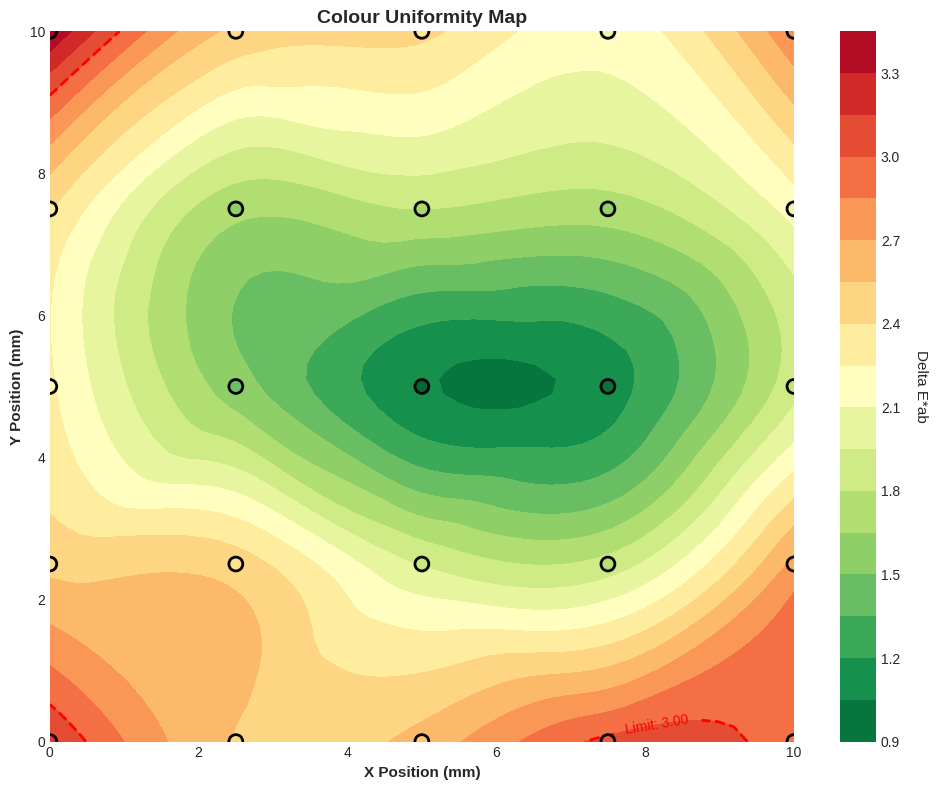
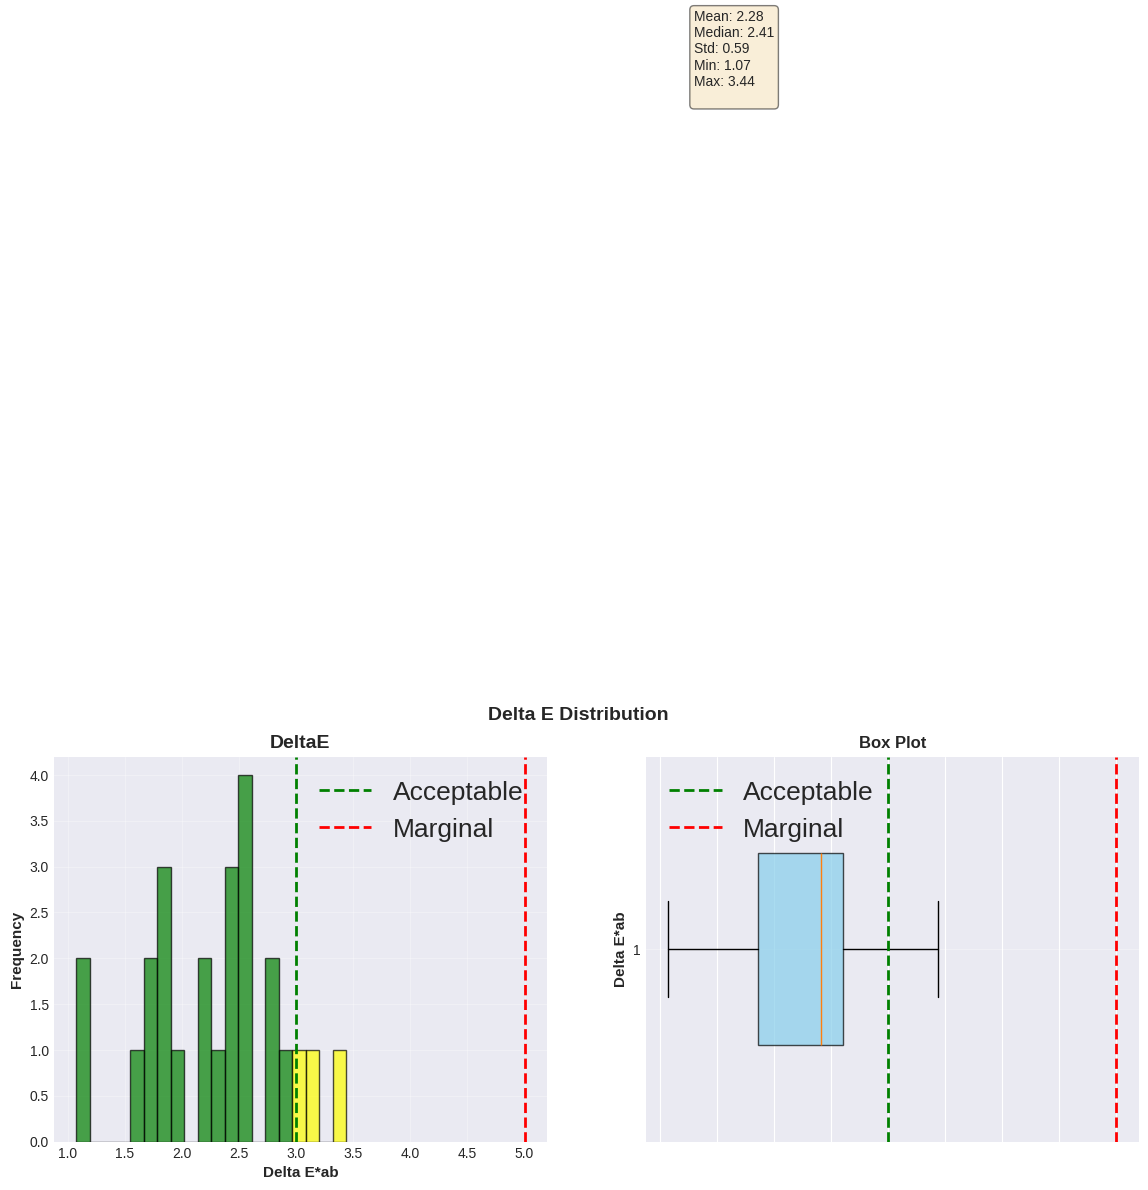
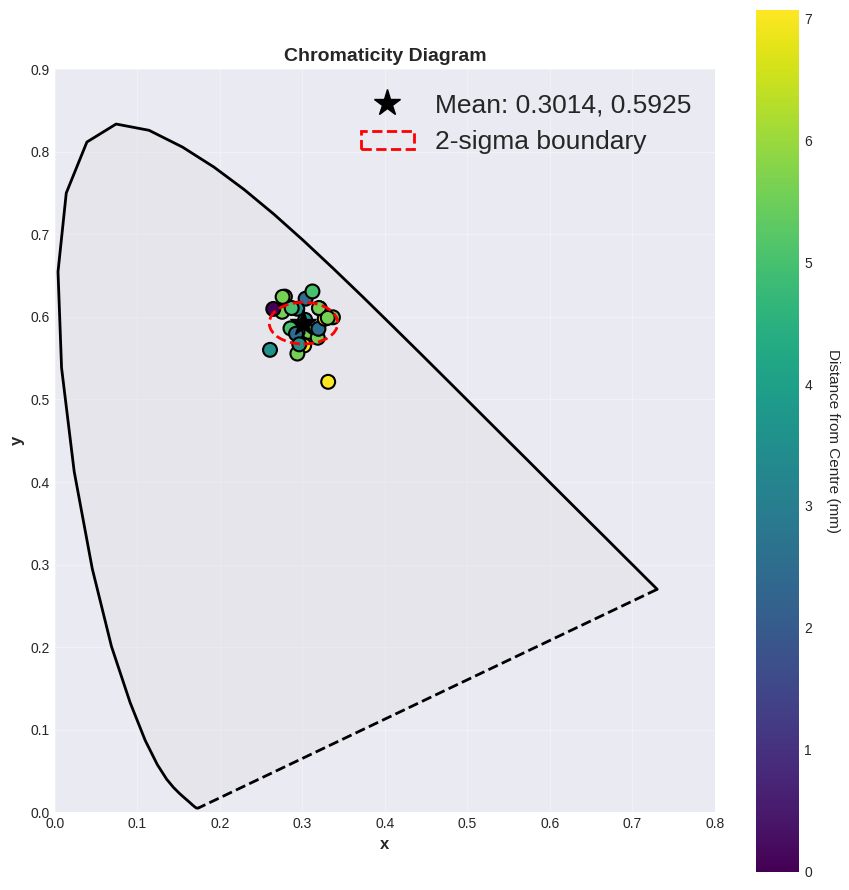

Write Python code to recreate these figures, in order.
"""
visualizer.py
Visualisation tools for colour uniformity analysis

Creates plots of:
- 2D uniformity heatmaps
- Chromaticity diagrams
- Spectral profiles
- Statistical distributions

[redacted]
Date: October 2025
"""

import numpy as np
from typing import Tuple, Optional, Dict
import matplotlib.pyplot as plt
from matplotlib import patches
from matplotlib.colors import LinearSegmentedColormap
import seaborn as sns


class UniformityVisualizer:
    """
    Creates visualisation tools for colour uniformity analysis

    Plotting with labels, colourbars and styling
    """
    def __init__(self, style: str = 'seaborn-v0_8-darkgrid'):
        """
        Initialize the visualizer
        :param style: Matplotlib style
        """
        try:
            plt.style.use(style)
        except:
            plt.style.use('default')

        #set nice defaults
        plt.rcParams['figure.dpi'] = 100
        plt.rcParams['savefig.dpi'] = 300
        plt.rcParams['font.size'] = 10
        plt.rcParams['axes.titlesize'] = 12
        plt.rcParams['axes.labelsize'] = 11
        plt.rcParams['legend.fontsize'] = 19

    def plot_uniformity_heatmap(self, interpolated_data: Dict,
                                spec_limit: Optional[float] = None,
                                title: str = 'Colour Uniformity Map',
                                cmap: str = 'RdYlGn_r',
                                save_path: Optional[str] = None) -> plt.Figure:
        """
        Plot a 2D uniformity heatmap
        :param interpolated_data: Dictionary from interpolate_uniformity_map()
        :param spec_limit: Optional specification limit line
        :param title: Plot title
        :param cmap: Colourmap ('RdYlGn_r' = red-yellow-green-reversed)
        :param save_path: Optional path to saved figure
        :return: Figure object
        """
        X = interpolated_data['X']
        Y = interpolated_data['Y']
        Z = interpolated_data['Z']
        parameter = interpolated_data['parameter']
        original_pos = interpolated_data['original_positions']
        original_val = interpolated_data['original_values']

        fig, ax = plt.subplots(figsize=(10, 8))

        # Create heatmap
        im = ax.contourf(X, Y, Z, levels=20, cmap=cmap)

        # Add colourbar
        cbar = plt.colorbar(im, ax=ax)
        cbar.set_label(self._get_parameter_label(parameter), rotation=270, labelpad=20)

        # Add original positions
        scatter = ax.scatter(original_pos[:, 0], original_pos[:, 1], c=original_val, cmap=cmap, s=100, edgecolors='black', linewidths=2, zorder=5)

        # Add specification limit contour if provided
        if spec_limit is not None:
            contour = ax.contour(X, Y, Z, levels=[spec_limit], colors='red', linestyles='--', linewidths=2)
            ax.clabel(contour, inline=True, fmt=f'Limit: {spec_limit:.2f}', fontsize=10)

        ax.set_xlabel('X Position (mm)', fontweight='bold')
        ax.set_ylabel('Y Position (mm)', fontweight='bold')
        ax.set_title(title, fontweight='bold', fontsize=14)
        ax.grid(True, alpha=0.3)

        plt.tight_layout()

        if save_path is not None:
            plt.savefig(save_path, dpi=300, bbox_inches='tight')
            print(f"Heatmap saved to {save_path}")

        return fig

    def plot_chromaticity_diagram(self, xy_values: np.ndarray,
                                  positions: Optional[np.ndarray] = None,
                                  title: str = 'Chromaticity Diagram',
                                  save_path: Optional[str] = None) -> plt.Figure:
        """
        Plot chromaticity coordinates on CIE 1931 diagram
        :param xy_values: Array of (x, y) chromaticity coordinates
        :param positions: Optional position array for colouring
        :param title: Plot title
        :param save_path: Optional path to saved figure
        :return: Figure object
        """
        fig, ax = plt.subplots(figsize=(9, 9))

        # Draw CIE 1931 horseshoe
        self._draw_cie_horseshoe(ax)

        # Plot measurement points
        if positions is not None:
            # Colour by distance from centre
            centre = np.mean(positions, axis=0)
            distances = np.linalg.norm(positions - centre, axis=1)
            scatter = ax.scatter(xy_values[:, 0], xy_values[:, 1], c=distances, cmap='viridis', s=100, edgecolors='black', linewidths=1.5, zorder=5)
            cbar = plt.colorbar(scatter, ax=ax)
            cbar.set_label('Distance from Centre (mm)', rotation=270, labelpad=20)
        else:
            ax.scatter(xy_values[:, 0], xy_values[:, 1], s=100, edgecolors='black', linewidths=1.5, zorder=5, color='red', label='Measurement Points')

        # Plot mean and std ellipses
        mean_xy = np.mean(xy_values, axis=0)
        std_xy = np.std(xy_values, axis=0)

        ax.plot(mean_xy[0], mean_xy[1], 'k*', markersize=20, label=f'Mean: {mean_xy[0]:.4f}, {mean_xy[1]:.4f}', zorder=6)

        # Draw 2-sigma ellipse
        ellipse = patches.Ellipse(mean_xy, width=4*std_xy[0], height=2*std_xy[1], fill=False, edgecolor='red', linewidth=2, linestyle='--', label='2-sigma boundary', zorder=6)
        ax.add_patch(ellipse)

        ax.set_xlabel('x', fontweight='bold', fontsize=12)
        ax.set_ylabel('y', fontweight='bold', fontsize=12)
        ax.set_title(title, fontweight='bold', fontsize=14)
        ax.legend(loc='upper right')
        ax.set_xlim(0, 0.8)
        ax.set_ylim(0, 0.9)
        ax.set_aspect('equal')
        ax.grid(True, alpha=0.3)


        plt.tight_layout()

        if save_path:
            plt.savefig(save_path, dpi=300, bbox_inches='tight')
            print(f"Chromaticity diagram saved to {save_path}")

        return fig

    def plot_spectral_profile(self, wavelengths: np.ndarray, spectra: np.ndarray, positions: np.ndarray, selected_indices: Optional[list] = None, title: str = 'Spectral Measurements', save_path: Optional[str] = None) -> plt.Figure:
        """
        Plot multiple spectra from grid
        :param wavelengths: Wavelength array
        :param spectra: Spectra array (N, M)
        :param positions: Position array (N, 2)
        :param selected_indices: Indices to plot (None = plot all)
        :param title: Plot title
        :param save_path: Optional save path
        :return: Figure object
        """
        fig, ax = plt.subplots(figsize=(12, 6))

        if selected_indices is None:
            # Plot all spectra with transparent fill
            for i in range(len(spectra)):
                ax.plot(wavelengths, spectra[i], alpha=0.3, linewidth=1)

            # Highlight mean
            mean_spectrum = np.mean(spectra, axis=0)
            ax.plot(wavelengths, mean_spectrum, 'k-', linewidth=3, label='Mean', zorder=10)

            # Show ±1 std band
            std_spectrum = np.std(spectra, axis=0)
            ax.fill_between(wavelengths, mean_spectrum - std_spectrum, mean_spectrum + std_spectrum, color='gray', alpha=0.3, label='±1 std')
        else:
            # Plot selected spectra
            for idx in selected_indices:
                label = f"Position ({positions[idx, 0]:.1f}, {positions[idx, 1]:.1f})"
                ax.plot(wavelengths, spectra[idx], linewidth=2, label=label)

        ax.set_xlabel('Wavelength (nm)', fontweight='bold')
        ax.set_ylabel('Transmission', fontweight='bold')
        ax.set_title(title, fontweight='bold', fontsize=14)
        ax.legend(loc='best')
        ax.grid(True, alpha=0.3)
        ax.set_xlim(wavelengths[0], wavelengths[-1])
        ax.set_ylim(0, 1.1)

        plt.tight_layout()

        if save_path:
            plt.savefig(save_path, dpi=300, bbox_inches='tight')
            print(f"Spectral profile saved to {save_path}")

        return fig

    def plot_deltaE_distribution(self, deltaE_values: np.ndarray, spec_limits: Optional[float] = None, title: str = 'Delta E Distribution', save_path: Optional[str] = None) -> plt.Figure:
        """
        Plot a histogram of deltaE values

        :param deltaE_values: Array of deltaE values
        :param spec_limit: Dictionary with 'acceptable' and 'marginal' limits
        :param title: Plot title
        :param save_path: Optional save path
        :return: Figure object
        """
        fig, (ax1, ax2) = plt.subplots(1, 2, figsize=(14, 5))

        # Histogram
        n, bins, patches = ax1.hist(deltaE_values, bins=20, edgecolor='black', alpha=0.7, color='skyblue')

        # Colour bars by spec
        if spec_limits:
            for i, patch in enumerate(patches):
                bin_centre = (bins[i] + bins[i+1]) / 2
                if bin_centre < spec_limits.get('acceptable', 3.0):
                    patch.set_facecolor('green')
                    patch.set_alpha(0.7)
                elif bin_centre < spec_limits.get('marginal', 5.0):
                    patch.set_facecolor('yellow')
                    patch.set_alpha(0.7)
                else:
                    patch.set_facecolor('red')
                    patch.set_alpha(0.7)

            # Add limit lines
            ax1.axvline(spec_limits.get('acceptable', 3.0), color='green', linestyle='--', linewidth=2, label='Acceptable')
            ax1.axvline(spec_limits.get('marginal', 5.0), color='red', linestyle='--', linewidth=2, label='Marginal')

        ax1.set_xlabel('Delta E*ab', fontweight='bold')
        ax1.set_ylabel('Frequency', fontweight='bold')
        ax1.set_title('DeltaE', fontweight='bold', fontsize=14)
        ax1.legend()
        ax1.grid(True, alpha=0.3)

        # Box plot
        bp = ax2.boxplot(deltaE_values, vert=False, patch_artist=True, widths=0.5)
        bp['boxes'][0].set_facecolor('skyblue')
        bp['boxes'][0].set_alpha(0.7)

        # Add spec lines
        if spec_limits:
            ax2.axvline(spec_limits.get('acceptable', 3.0), color='green', linestyle='--', linewidth=2, label='Acceptable')
            ax2.axvline(spec_limits.get('marginal', 5.0), color='red', linestyle='--', linewidth=2, label='Marginal')

        # Add stats text
        stats_text = f"Mean: {np.mean(deltaE_values):.2f}\n"
        stats_text += f"Median: {np.median(deltaE_values):.2f}\n"
        stats_text += f"Std: {np.std(deltaE_values):.2f}\n"
        stats_text += f"Min: {np.min(deltaE_values):.2f}\n"
        stats_text += f"Max: {np.max(deltaE_values):.2f}\n"

        ax2.text(1.3, np.max(deltaE_values), stats_text, bbox=dict(boxstyle='round', facecolor='wheat', alpha=0.5), verticalalignment='top')

        ax2.set_ylabel('Delta E*ab', fontweight='bold')
        ax2.set_title('Box Plot', fontweight='bold')
        ax2.legend()
        ax2.grid(True, alpha=0.3, axis='y')
        ax2.set_xticklabels([''])

        plt.suptitle(title, fontweight='bold', fontsize=14)
        plt.tight_layout()


        if save_path:
            plt.savefig(save_path, dpi=300, bbox_inches='tight')
            print(f"Distribution plot saved to {save_path}")

        return fig

    def create_qc_report_figure(self, analysis_results: Dict, qc_results: Dict, grid_data: Dict, save_path: Optional[str] = None) -> plt.Figure:
        """
        Create a QC report figure
        :param analysis_results: Dictionary from calculate_uniformity_metric(
        :param qc_results: Dictionary from check_specifications()
        :param grid_data: Dictionary from load_grid_measurements()
        :param save_path: Optional save path
        :return: Figure object
        """
        fig = plt.figure(figsize=(16, 12))
        gs = fig.add_gridspec(3, 3, hspace=0.3, wspace=0.3)

        # DeltaE heatmap (top left, large)
        ax1 = fig.add_subplot(gs[0:2, 0:2])
        positions = grid_data['positions']
        deltaE = analysis_results['deltaE_values']

        scatter = ax1.scatter(positions[:, 0], positions[:, 1], c=deltaE, cmap='RdYlGn_r', s=200, edgecolors='black', linewidths=2)
        cbar = plt.colorbar(scatter, ax=ax1)
        cbar.set_label('Delta E*ab', rotation=270, labelpad=20)

        ax1.set_xlabel('X Position (mm)', fontweight='bold')
        ax1.set_ylabel('Y Position (mm)', fontweight='bold')
        ax1.set_title('Spatial DeltaE Distribution', fontweight='bold', fontsize=14)
        ax1.grid(True, alpha=0.3)
        ax1.set_aspect('equal')

        # 2. Chromaticity (top right)
        ax2 = fig.add_subplot(gs[0, 2])
        xy_values = grid_data['xy_values']
        ax2.scatter(xy_values[:, 0], xy_values[:, 1], s=50, edgecolors='black', alpha=0.6)

        mean_xy = np.mean(xy_values, axis=0)
        ax2.plot(mean_xy[0], mean_xy[1], 'r*', markersize=15)
        ax2.set_xlabel('x')
        ax2.set_ylabel('y')
        ax2.set_title('Chromaticity', fontweight='bold', fontsize=10)
        ax2.grid(True, alpha=0.3)

        # 3. DeltaE histogram (middle right)
        ax3 = fig.add_subplot(gs[1, 2])
        ax3.hist(deltaE, bins=15, edgecolor='black', alpha=0.7)
        ax3.axvline(analysis_results['deltaE_mean'], color='red', linestyle='--', label='Mean')
        ax3.set_xlabel('Delta E*ab')
        ax3.set_ylabel('Count')
        ax3.set_title('DeltaE Distribution', fontweight='bold', fontsize=10)
        ax3.grid(True, alpha=0.3)
        ax3.legend(fontsize=8)

        # 4. Spectra (bottom, span 2 columns)
        ax4 = fig.add_subplot(gs[2, 0:2])
        wavelengths = grid_data['wavelengths']
        spectra = grid_data['spectra']

        for i in range(len(spectra)):
            ax4.plot(wavelengths, spectra[i], alpha=0.2, linewidth=0.5)

        mean_spectrum = np.mean(spectra, axis=0)
        ax4.plot(wavelengths, mean_spectrum, 'k-', linewidth=2, label='Mean')
        ax4.set_xlabel('Wavelength (nm)', fontweight='bold')
        ax4.set_ylabel('Transmission')
        ax4.set_title('Spectral Distribution', fontweight='bold', fontsize=10)
        ax4.grid(True, alpha=0.3)
        ax4.legend()

        # 5. QC summary (bottom right)
        ax5 = fig.add_subplot(gs[2, 2])
        ax5.axis('off')

        # Create summary text
        summary_text = "QC SUMMARY\n" + "="*30 + "\n\n"

        if qc_results['pass']:
            summary_text += "Result: PASS\n\n"
            text_color = 'green'
        else:
            summary_text += "Result: FAIL\n\n"
            text_color = 'red'

        summary_text += f"Mean Delta E: {analysis_results['deltaE_mean']:.2f}\n"
        summary_text += f"Max Delta E: {analysis_results['deltaE_max']:.2f}\n\n"
        summary_text += f"Std Delta E: {analysis_results['deltaE_std']:.2f}\n\n"

        summary_text += f"Measurements: {len(positions)}\n"
        summary_text += f"Wavelengths: {wavelengths[0]:.0f}-{wavelengths[-1]:.0f} nm\n\n"

        if qc_results['failures']:
            summary_text += "Failures:\n"
            for failure in qc_results['failures'][:3]:  # show first 3
                summary_text += f"- {failure[:40]}...\n"

        ax5.text(0.05, 0.95, summary_text, transform=ax5.transAxes, fontsize=9, verticalalignment='top', bbox=dict(boxstyle='round', facecolor='wheat', alpha=0.5), family='monospace')

        # Main title
        timestamp = qc_results['metadata']['timestamp']
        fig.suptitle(f"QC Report - {timestamp}", fontsize=16, fontweight='bold')

        if save_path:
            plt.savefig(save_path, dpi=300, bbox_inches='tight')
            print(f"QC report figure saved to {save_path}")

        return fig

    def _draw_cie_horseshoe(self, ax):
        """Draw CIE 1931 chromaticity diagram horseshoe"""
        # Wavelength locus (380-700 nm)
        wl_locus = np.array([
            [0.1741, 0.0050], [0.1740, 0.0050], [0.1738, 0.0049],
            [0.1736, 0.0049], [0.1733, 0.0048], [0.1730, 0.0048],
            [0.1726, 0.0048], [0.1721, 0.0048], [0.1714, 0.0051],
            [0.1703, 0.0058], [0.1689, 0.0069], [0.1669, 0.0086],
            [0.1644, 0.0109], [0.1611, 0.0138], [0.1566, 0.0177],
            [0.1510, 0.0227], [0.1440, 0.0297], [0.1355, 0.0399],
            [0.1241, 0.0578], [0.1096, 0.0868], [0.0913, 0.1327],
            [0.0687, 0.2007], [0.0454, 0.2950], [0.0235, 0.4127],
            [0.0082, 0.5384], [0.0039, 0.6548], [0.0139, 0.7502],
            [0.0389, 0.8120], [0.0743, 0.8338], [0.1142, 0.8262],
            [0.1547, 0.8059], [0.1929, 0.7816], [0.2296, 0.7543],
            [0.2658, 0.7243], [0.3016, 0.6923], [0.3373, 0.6589],
            [0.3731, 0.6245], [0.4087, 0.5896], [0.4441, 0.5547],
            [0.4788, 0.5202], [0.5125, 0.4866], [0.5448, 0.4544],
            [0.5752, 0.4242], [0.6029, 0.3965], [0.6270, 0.3725],
            [0.6482, 0.3514], [0.6658, 0.3340], [0.6801, 0.3197],
            [0.6915, 0.3083], [0.7006, 0.2993], [0.7079, 0.2920],
            [0.7140, 0.2859], [0.7190, 0.2809], [0.7230, 0.2770],
            [0.7260, 0.2740], [0.7283, 0.2717], [0.7300, 0.2700]
        ])

        # Close the horseshoe with a purple line
        purple_line = np.array([[wl_locus[-1, 0], wl_locus[-1, 1]], [wl_locus[0, 0], wl_locus[0, 1]]])

        ax.plot(wl_locus[:, 0], wl_locus[:, 1], 'k-', linewidth=2)
        ax.plot(purple_line[:, 0], purple_line[:, 1], 'k--', linewidth=2)

        # Fill with colour (optional - simplified)
        ax.fill(wl_locus[:, 0], wl_locus[:, 1], color='lightgray', alpha=0.2)

    def _get_parameter_label(self, parameter: str) -> str:
        """Get label for parameter"""
        labels = {
            'deltaE': 'Delta E*ab',
            'L': 'L* (Lightness)',
            'a': 'a* (red-green)',
            'b': 'b* (yellow-blue)',
            'xy_deviation': 'Chromaticity Deviation'
        }
        return labels.get(parameter, parameter)

# Test code
if __name__ == "__main__":
    print("=== Visualizer Test===")

    # Create data for testing
    np.random.seed(42)
    n_points = 25

    # Grid positions
    x = np.linspace(0,10, 5)
    y = np.linspace(0,10, 5)
    X, Y = np.meshgrid(x, y)
    positions = np.column_stack([X.ravel(), Y.ravel()])

    # Synthetic deltaE values (higher at the edges)
    centre = np.array([5, 5])
    distances = np.linalg.norm(positions - centre, axis=1)
    deltaE_values = 1.0 + 2.0 * (distances / np.max(distances)) + np.random.normal(0, 0.3, n_points)
    deltaE_values = np.clip(deltaE_values, 0, 5)

    # Create interpolated data
    Xi, Yi = np.meshgrid(np.linspace(0, 10, 50), np.linspace(0, 10, 50))
    from scipy.interpolate import griddata
    Zi = griddata(positions, deltaE_values, (Xi, Yi), method='cubic')

    interpolated_data = {
        'X': Xi,
        'Y': Yi,
        'Z': Zi,
        'parameter': 'deltaE',
        'original_positions': positions,
        'original_values': deltaE_values
    }

    # Initialize visualizer
    viz = UniformityVisualizer()

    print("1. Creating uniformity heatmap...")
    fig1 = viz.plot_uniformity_heatmap(interpolated_data, spec_limit=3.0, save_path='test_heatmap.png')

    print("\n2. Creating deltaE distribution plot...")
    spec_limits = {'acceptable': 3.0, 'marginal': 5.0}
    fig2 = viz.plot_deltaE_distribution(deltaE_values, spec_limits=spec_limits, save_path='test_distribution.png')

    print("\n3. Creating chromaticity diagram...")
    # Synthetic xy values (greenish region)
    xy_values = np.random.normal([0.3, 0.6], [0.02, 0.03], (n_points, 2))
    fig3 = viz.plot_chromaticity_diagram(xy_values, positions=positions, save_path='test_chromaticity.png')

    plt.show()

    print("\n=== Test Complete ===")
    print("Generated test images:")
    print("- test_heatmap.png")
    print("- test_distribution.png")
    print("- test_chromaticity.png")